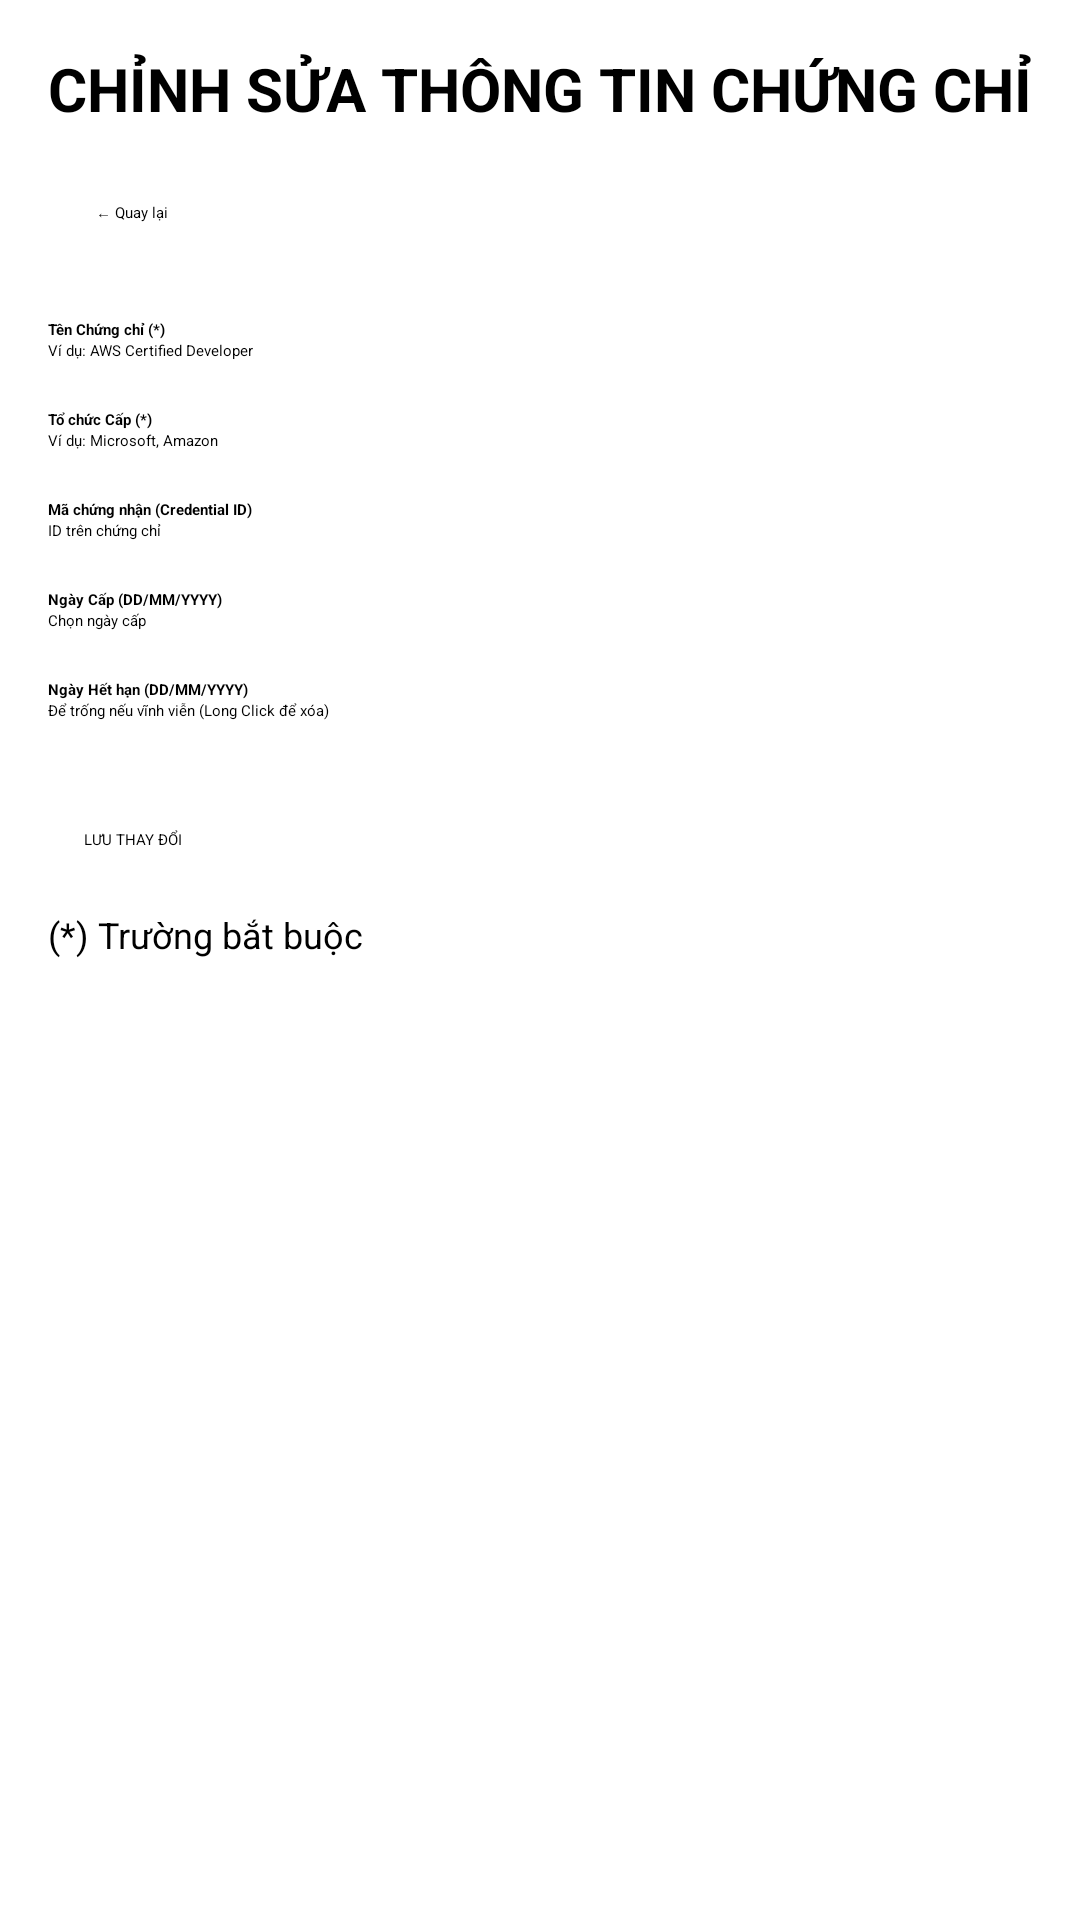

Produce the Android XML layout that renders to this screen, including the resource entries it uses.
<!-- AndroidManifest.xml: application theme Theme.MyApplication -->
<!-- res/layout/activity_edit_certificate.xml -->
<?xml version="1.0" encoding="utf-8"?>
<ScrollView xmlns:android="http://schemas.android.com/apk/res/android"
    android:layout_width="match_parent"
    android:layout_height="match_parent">

    <LinearLayout
        android:layout_width="match_parent"
        android:layout_height="wrap_content"
        android:orientation="vertical"
        android:padding="16dp">

        <TextView
            android:layout_width="match_parent"
            android:layout_height="wrap_content"
            android:text="CHỈNH SỬA THÔNG TIN CHỨNG CHỈ"
            android:textSize="20sp"
            android:textStyle="bold"
            android:gravity="center"
            android:layout_marginBottom="16dp"/>

        <Button
            android:id="@+id/btn_back"
            android:layout_width="wrap_content"
            android:layout_height="wrap_content"
            android:text="← Quay lại"
            android:backgroundTint="@android:color/holo_blue_dark"
            android:textColor="@android:color/black"
            android:paddingStart="16dp"
            android:paddingEnd="16dp"
            android:paddingTop="8dp"
            android:paddingBottom="8dp"
            android:layout_marginBottom="24dp"/> <TextView
        android:layout_width="wrap_content"
        android:layout_height="wrap_content"
        android:text="Tên Chứng chỉ (*)"
        android:textStyle="bold" />
        <EditText
            android:id="@+id/et_certificate_name_edit"
            android:layout_width="match_parent"
            android:layout_height="wrap_content"
            android:hint="Ví dụ: AWS Certified Developer"
            android:inputType="textCapWords"
            android:layout_marginBottom="16dp"/>

        <TextView
            android:layout_width="wrap_content"
            android:layout_height="wrap_content"
            android:text="Tổ chức Cấp (*)"
            android:textStyle="bold" />
        <EditText
            android:id="@+id/et_issuing_organization_edit"
            android:layout_width="match_parent"
            android:layout_height="wrap_content"
            android:hint="Ví dụ: Microsoft, Amazon"
            android:inputType="textCapWords"
            android:layout_marginBottom="16dp"/>

        <TextView
            android:layout_width="wrap_content"
            android:layout_height="wrap_content"
            android:text="Mã chứng nhận (Credential ID)"
            android:textStyle="bold" />
        <EditText
            android:id="@+id/et_credential_id_edit"
            android:layout_width="match_parent"
            android:layout_height="wrap_content"
            android:hint="ID trên chứng chỉ"
            android:inputType="text"
            android:layout_marginBottom="16dp"/>

        <TextView
            android:layout_width="wrap_content"
            android:layout_height="wrap_content"
            android:text="Ngày Cấp (DD/MM/YYYY)"
            android:textStyle="bold" />
        <EditText
            android:id="@+id/et_issue_date_edit"
            android:layout_width="match_parent"
            android:layout_height="wrap_content"
            android:hint="Chọn ngày cấp"
            android:inputType="none"
            android:focusable="false"
            android:clickable="true"
            android:longClickable="true"
            android:layout_marginBottom="16dp"/>

        <TextView
            android:layout_width="wrap_content"
            android:layout_height="wrap_content"
            android:text="Ngày Hết hạn (DD/MM/YYYY)"
            android:textStyle="bold" />
        <EditText
            android:id="@+id/et_expiration_date_edit"
            android:layout_width="match_parent"
            android:layout_height="wrap_content"
            android:hint="Để trống nếu vĩnh viễn (Long Click để xóa)"
            android:inputType="none"
            android:focusable="false"
            android:clickable="true"
            android:longClickable="true"
            android:layout_marginBottom="24dp"/>

        <Button
            android:id="@+id/btn_save_edit"
            android:layout_width="match_parent"
            android:layout_height="wrap_content"
            android:text="LƯU THAY ĐỔI"
            android:padding="12dp"
            android:backgroundTint="?attr/colorPrimary"/>

        <TextView
            android:layout_width="wrap_content"
            android:layout_height="wrap_content"
            android:text="(*) Trường bắt buộc"
            android:textSize="12sp"
            android:layout_marginTop="8dp"/>

    </LinearLayout>
</ScrollView>
<!-- resources referenced by this layout -->
<resources>

</resources>
